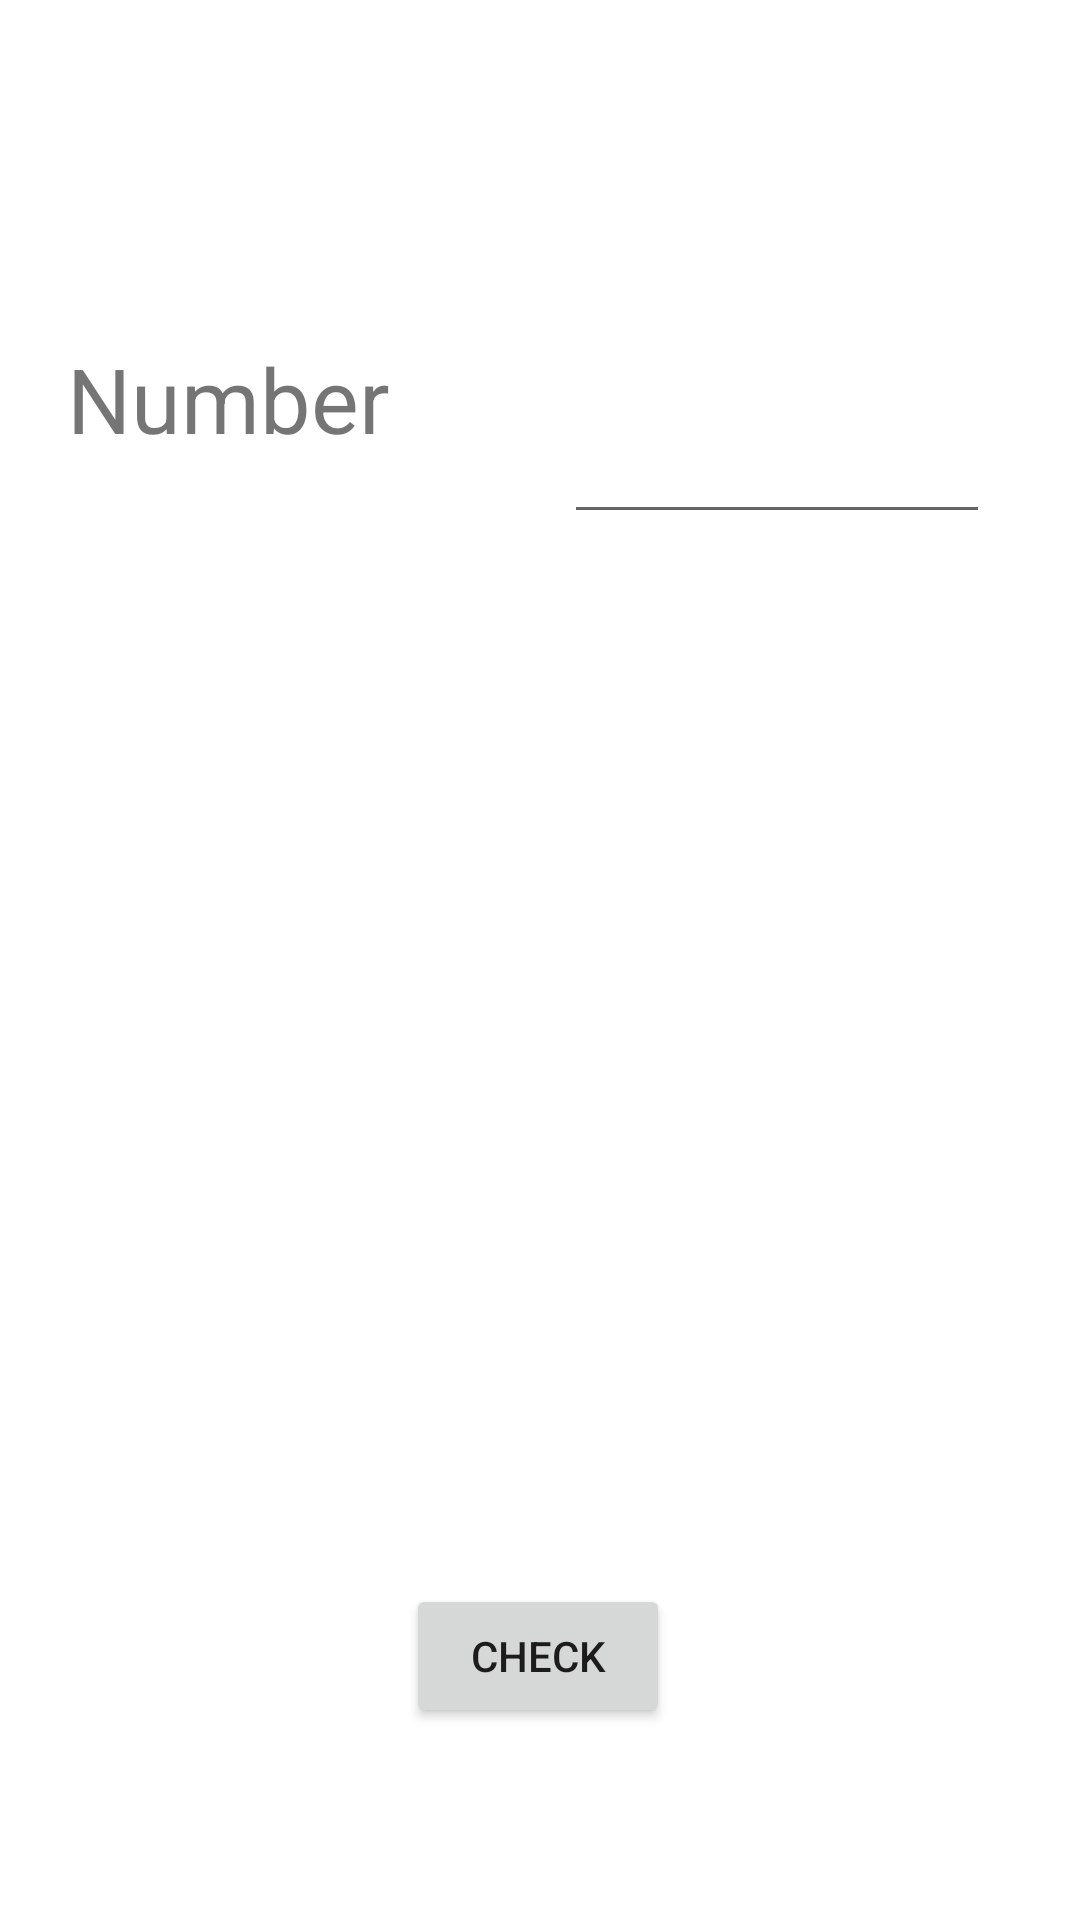

This screen was rendered from an Android layout file. Write that file and the resources it references.
<!-- AndroidManifest.xml: application theme Theme.FinalAlarm -->
<!-- res/layout/activity_math.xml -->
<?xml version="1.0" encoding="utf-8"?>
<androidx.constraintlayout.widget.ConstraintLayout xmlns:android="http://schemas.android.com/apk/res/android"
    xmlns:app="http://schemas.android.com/apk/res-auto"
    xmlns:tools="http://schemas.android.com/tools"
    android:layout_width="match_parent"
    android:layout_height="match_parent"
    tools:context=".MathActivity">

    <TextView
        android:id="@+id/mathing_txt"
        android:layout_width="wrap_content"
        android:layout_height="wrap_content"
        android:text="Number"
        android:textSize="30sp"
        app:layout_constraintBottom_toBottomOf="parent"
        app:layout_constraintEnd_toEndOf="parent"
        app:layout_constraintHorizontal_bias="0.088"
        app:layout_constraintStart_toStartOf="parent"
        app:layout_constraintTop_toTopOf="parent"
        app:layout_constraintVertical_bias="0.188" />

    <EditText
        android:id="@+id/textInput"
        android:layout_width="142dp"
        android:layout_height="38dp"
        android:layout_marginTop="140dp"
        android:ems="10"
        android:inputType="textPersonName"
        app:layout_constraintEnd_toEndOf="parent"
        app:layout_constraintHorizontal_bias="0.862"
        app:layout_constraintStart_toStartOf="parent"
        app:layout_constraintTop_toTopOf="parent" />

    <Button
        android:id="@+id/button"
        android:layout_width="wrap_content"
        android:layout_height="wrap_content"
        android:layout_marginTop="528dp"
        android:text="Check"
        app:layout_constraintEnd_toEndOf="parent"
        app:layout_constraintHorizontal_bias="0.498"
        app:layout_constraintStart_toStartOf="parent"
        app:layout_constraintTop_toTopOf="parent" />

</androidx.constraintlayout.widget.ConstraintLayout>
<!-- resources referenced by this layout -->
<resources>
  <style name="Theme.FinalAlarm" parent="Theme.MaterialComponents.DayNight.DarkActionBar">
          
          <item name="colorPrimary">@color/purple_500</item>
          <item name="colorPrimaryVariant">@color/purple_700</item>
          <item name="colorOnPrimary">@color/white</item>
          
          <item name="colorSecondary">@color/teal_200</item>
          <item name="colorSecondaryVariant">@color/teal_700</item>
          <item name="colorOnSecondary">@color/black</item>
          
          <item name="android:statusBarColor">?attr/colorPrimaryVariant</item>
          
      </style>
  <!-- not gathered from this repository: default colours our renderer supplied (Android Studio template values) -->
  <color name="purple_500">#FF6200EE</color>
  <color name="purple_700">#FF3700B3</color>
  <color name="teal_200">#FF03DAC5</color>
  <color name="teal_700">#FF018786</color>
  <color name="black">#FF000000</color>
  <color name="white">#FFFFFFFF</color>
</resources>
